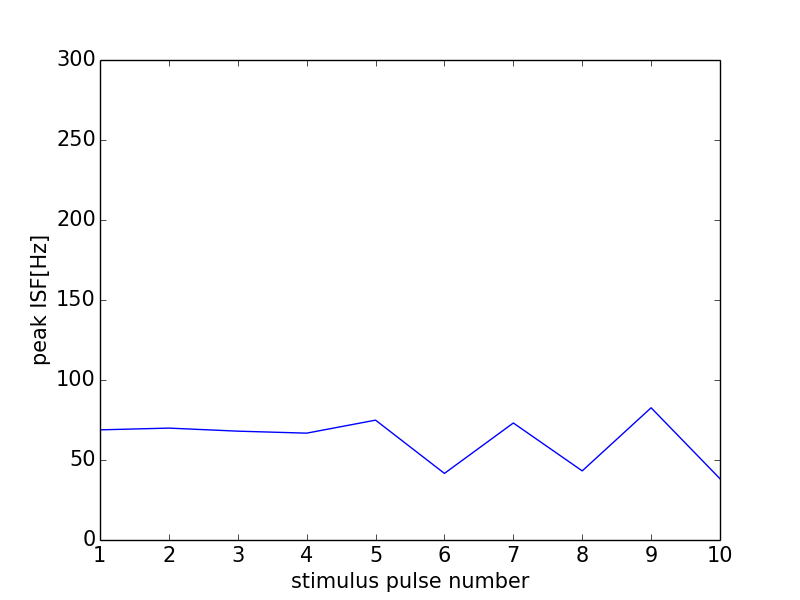

The table this chart was drawn from, first rows:
0, 0.0
0, 0
1, 68.85
2, 69.93
3, 68.03
4, 66.78
5, 74.91
6, 41.62
7, 73.13
8, 43.2
9, 82.64
10, 38.28
11, 0
